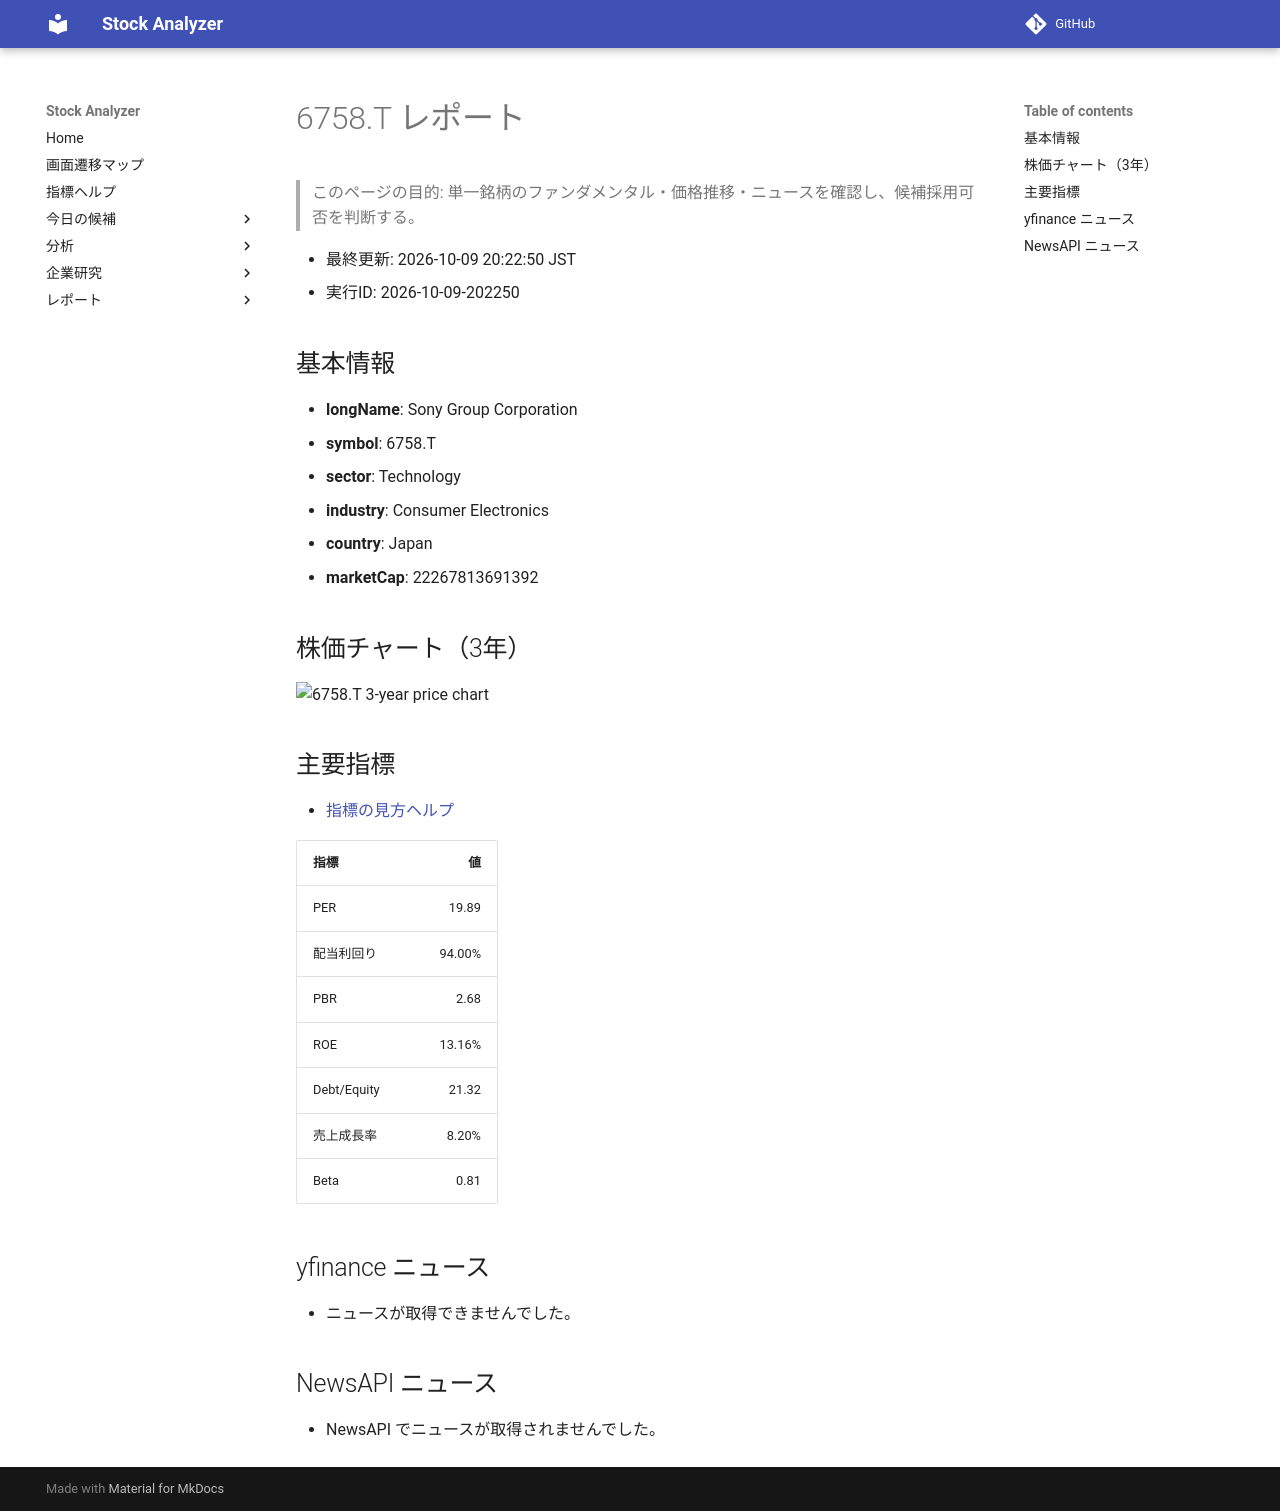

repository: Yumi-note/Making-APP · page: reports/2026-10-09/202250/6758_T/index.html · generator: mkdocs

# 6758.T レポート

> このページの目的: 単一銘柄のファンダメンタル・価格推移・ニュースを確認し、候補採用可否を判断する。

- 最終更新: 2026-10-09 20:22:50 JST
- 実行ID: 2026-10-09-202250

## 基本情報

- **longName**: Sony Group Corporation
- **symbol**: 6758.T
- **sector**: Technology
- **industry**: Consumer Electronics
- **country**: Japan
- **marketCap**: 22267813691392

## 株価チャート（3年）

![6758.T 3-year price chart](6758_T_3y.png)

## 主要指標

- [指標の見方ヘルプ](../../../../indicators.md)

| 指標 | 値 |
|---|---:|
| PER | 19.89 |
| 配当利回り | 94.00% |
| PBR | 2.68 |
| ROE | 13.16% |
| Debt/Equity | 21.32 |
| 売上成長率 | 8.20% |
| Beta | 0.81 |

## yfinance ニュース

- ニュースが取得できませんでした。

## NewsAPI ニュース

- NewsAPI でニュースが取得されませんでした。
